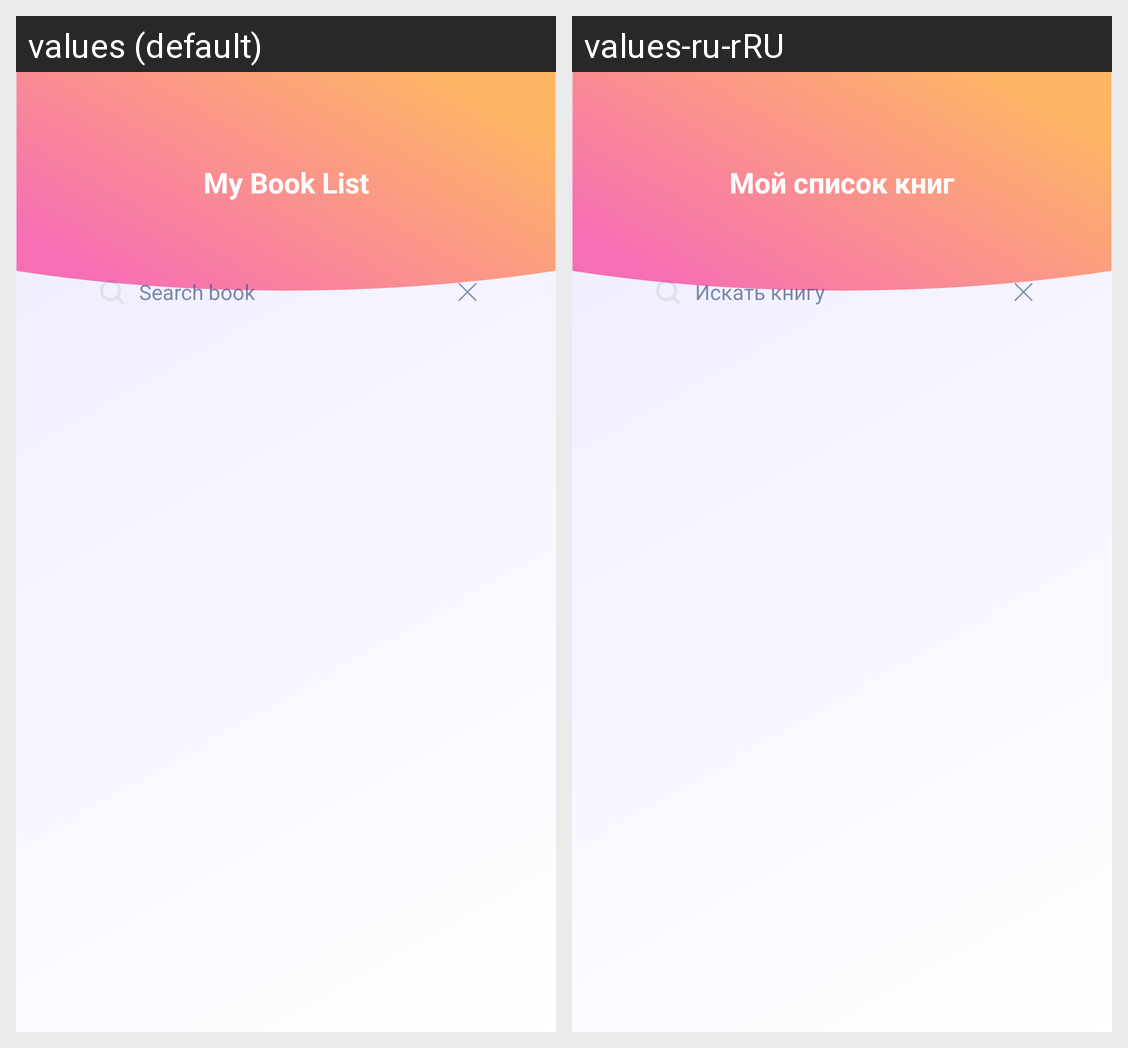

Locale-by-locale string values for the Android screen shown in this grid:
Android screen res/layout/booklist_fragment.xml rendered under 2 locales, left to right: values (default), values-ru-rRU. Device: Nexus 5 (rendered at 1080×1920; each locale shown at half size, 540×960, under a caption strip naming it); theme Theme.MyLibrary.
Strings drawn on this screen, with the default value and each locale's value (text and hints the layout hard-codes, and strings that could not be matched under every locale, appear in the picture but are not listed):

book_list_title
  values: My Book List
  values-ru-rRU: Мой список книг

book_list_edit_text_hint
  values: Search book
  values-ru-rRU: Искать книгу
